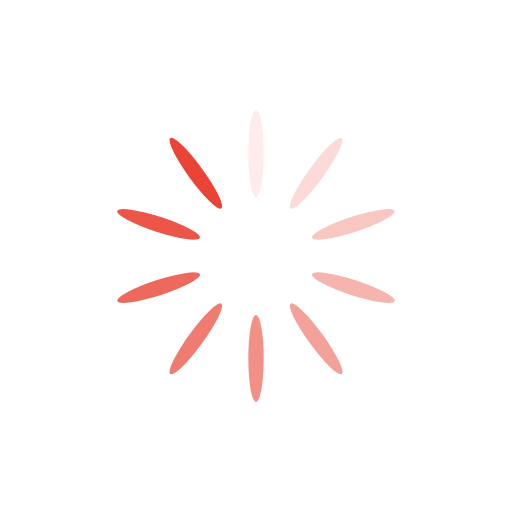
t = 0.00 s
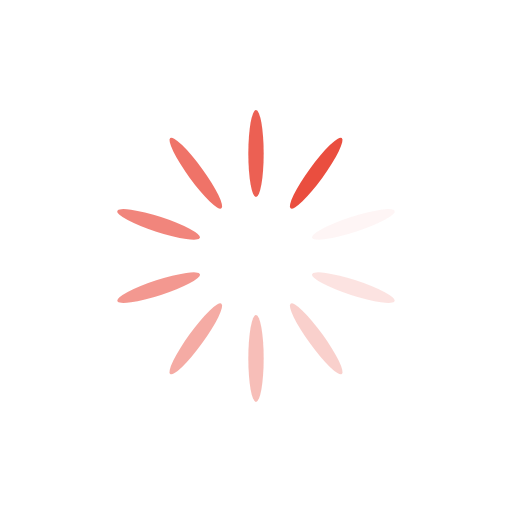
t = 0.25 s
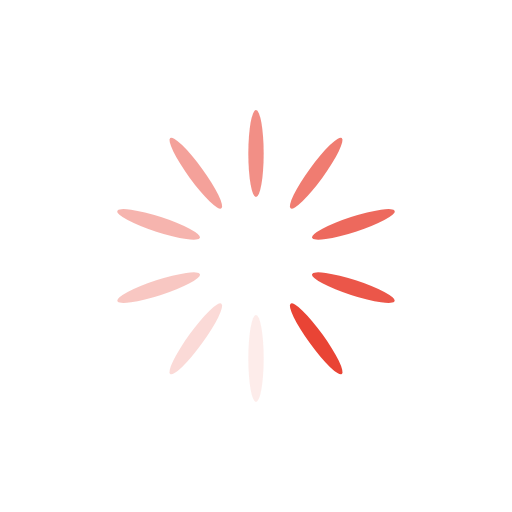
t = 0.50 s
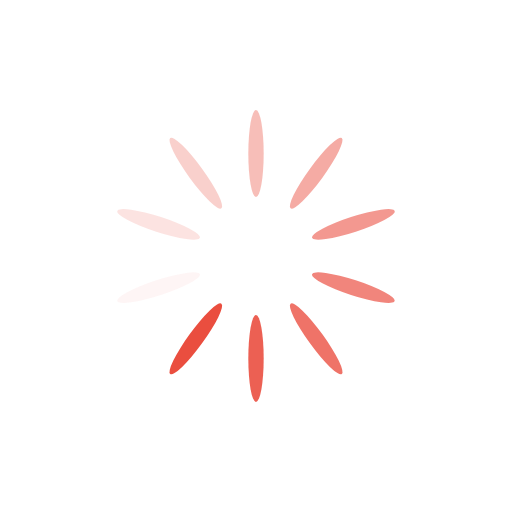
t = 0.75 s

The animated SVG that drew these frames (rendered in a browser with its animation timeline set to each time). Animation: 10 SMIL elements (animate=10); one cycle of 1.00 s, repeats indefinitely.

<?xml version="1.0" encoding="utf-8"?>
<svg xmlns="http://www.w3.org/2000/svg" xmlns:xlink="http://www.w3.org/1999/xlink" style="margin: auto; background: rgb(255, 255, 255); display: block; shape-rendering: auto;" width="200px" height="200px" viewBox="0 0 100 100" preserveAspectRatio="xMidYMid">
<g transform="rotate(0 50 50)">
  <rect x="48.5" y="21.5" rx="1.5" ry="8.5" width="3" height="17" fill="#e94435">
    <animate attributeName="opacity" values="1;0" keyTimes="0;1" dur="1s" begin="-0.9s" repeatCount="indefinite"></animate>
  </rect>
</g><g transform="rotate(36 50 50)">
  <rect x="48.5" y="21.5" rx="1.5" ry="8.5" width="3" height="17" fill="#e94435">
    <animate attributeName="opacity" values="1;0" keyTimes="0;1" dur="1s" begin="-0.8s" repeatCount="indefinite"></animate>
  </rect>
</g><g transform="rotate(72 50 50)">
  <rect x="48.5" y="21.5" rx="1.5" ry="8.5" width="3" height="17" fill="#e94435">
    <animate attributeName="opacity" values="1;0" keyTimes="0;1" dur="1s" begin="-0.7s" repeatCount="indefinite"></animate>
  </rect>
</g><g transform="rotate(108 50 50)">
  <rect x="48.5" y="21.5" rx="1.5" ry="8.5" width="3" height="17" fill="#e94435">
    <animate attributeName="opacity" values="1;0" keyTimes="0;1" dur="1s" begin="-0.6s" repeatCount="indefinite"></animate>
  </rect>
</g><g transform="rotate(144 50 50)">
  <rect x="48.5" y="21.5" rx="1.5" ry="8.5" width="3" height="17" fill="#e94435">
    <animate attributeName="opacity" values="1;0" keyTimes="0;1" dur="1s" begin="-0.5s" repeatCount="indefinite"></animate>
  </rect>
</g><g transform="rotate(180 50 50)">
  <rect x="48.5" y="21.5" rx="1.5" ry="8.5" width="3" height="17" fill="#e94435">
    <animate attributeName="opacity" values="1;0" keyTimes="0;1" dur="1s" begin="-0.4s" repeatCount="indefinite"></animate>
  </rect>
</g><g transform="rotate(216 50 50)">
  <rect x="48.5" y="21.5" rx="1.5" ry="8.5" width="3" height="17" fill="#e94435">
    <animate attributeName="opacity" values="1;0" keyTimes="0;1" dur="1s" begin="-0.3s" repeatCount="indefinite"></animate>
  </rect>
</g><g transform="rotate(252 50 50)">
  <rect x="48.5" y="21.5" rx="1.5" ry="8.5" width="3" height="17" fill="#e94435">
    <animate attributeName="opacity" values="1;0" keyTimes="0;1" dur="1s" begin="-0.2s" repeatCount="indefinite"></animate>
  </rect>
</g><g transform="rotate(288 50 50)">
  <rect x="48.5" y="21.5" rx="1.5" ry="8.5" width="3" height="17" fill="#e94435">
    <animate attributeName="opacity" values="1;0" keyTimes="0;1" dur="1s" begin="-0.1s" repeatCount="indefinite"></animate>
  </rect>
</g><g transform="rotate(324 50 50)">
  <rect x="48.5" y="21.5" rx="1.5" ry="8.5" width="3" height="17" fill="#e94435">
    <animate attributeName="opacity" values="1;0" keyTimes="0;1" dur="1s" begin="0s" repeatCount="indefinite"></animate>
  </rect>
</g>
<!-- [ldio] generated by https://loading.io/ --></svg>